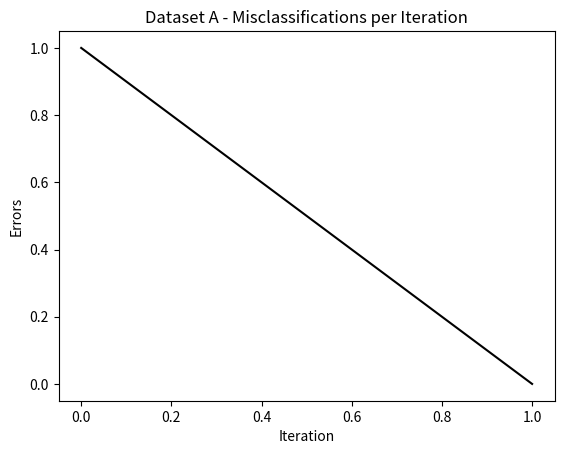
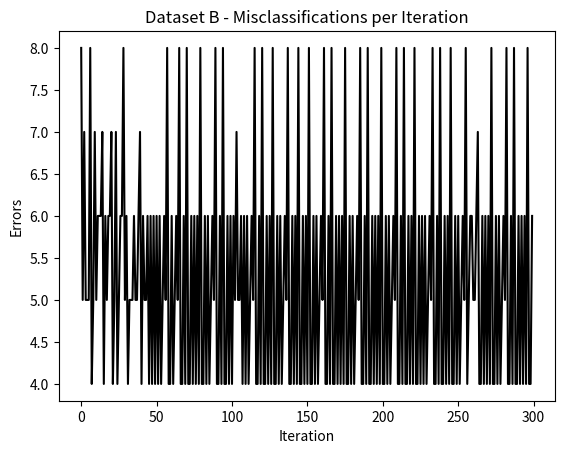
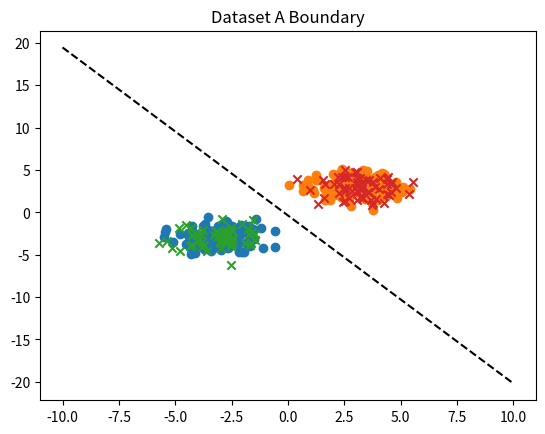
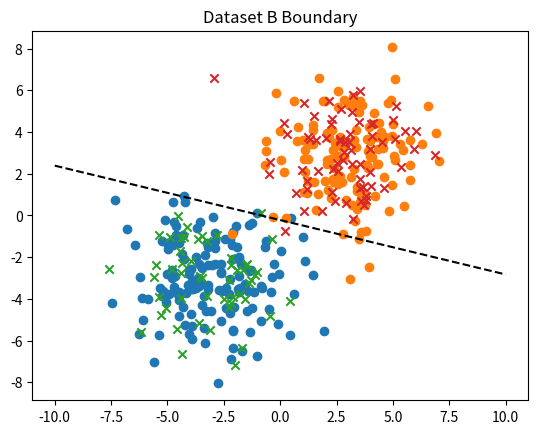

The matplotlib source for these figures, in order:
import numpy as np
import matplotlib.pyplot as plt

covA = np.identity(2)
meanA = [-3, -3]

covB = 3 * covA
meanB = [3, 3]

def split(x, y):
    idx = np.random.permutation(len(x))
    s = int(0.7*len(x))
    return x[idx[:s]], y[idx[:s]], x[idx[s:]], y[idx[s:]]

# -------- Perceptron --------

def train(x, y):
    w = np.zeros(2)
    b = 0
    err = []
    n = len(x)
    learnRate = 0.01

    for j in range(300):
        e = 0
        for i in range(n):
            percep_val = np.dot(w, x[i]) + b
            if ((y[i] * percep_val) <= 0):
                w += learnRate * y[i] *x[i]
                b += learnRate * y[i]
                e += 1

        err.append(e)
        if (e == 0): break

    return w, b, err

def acc(X, y, w, b):
    return np.mean(np.sign(np.matmul(X, w) + b) == y)

def generate_and_split(cov, check_non_sep=False):
    while True:
        X_neg = np.random.multivariate_normal(meanA, cov, 200)
        X_pos = np.random.multivariate_normal(meanB, cov, 200)

        X = np.vstack((X_neg, X_pos))
        y = np.concatenate((-np.ones(200), np.ones(200)))

        Xtr, ytr, Xte, yte = split(X, y)

        if (not check_non_sep):
            return Xtr, ytr, Xte, yte

        w, b, _ = train(Xtr, ytr)

        if (np.any(np.sign(np.matmul(Xtr, w) + b) != ytr)):
            return Xtr, ytr, Xte, yte

XA_train, yA_train, XA_test, yA_test = generate_and_split(covA)
XB_train, yB_train, XB_test, yB_test = generate_and_split(covB, True)

weightA, biasA, errorsA = train(XA_train, yA_train)
weightB, biasB, errorsB = train(XB_train, yB_train)

print("Dataset A Test Accuracy:", acc(XA_test, yA_test, weightA, biasA))
print("Dataset B Test Accuracy:", acc(XB_test, yB_test, weightB, biasB))


plt.figure()
plt.plot(errorsA, color = "black")
plt.title("Dataset A - Misclassifications per Iteration")
plt.xlabel("Iteration")
plt.ylabel("Errors")
plt.show()

plt.figure()
plt.plot(errorsB, color = "black")
plt.title("Dataset B - Misclassifications per Iteration")
plt.xlabel("Iteration")
plt.ylabel("Errors")
plt.show()


def plot_boundary(X_train, y_train, X_test, y_test, w, b, title):
    plt.figure()

    plt.scatter(X_train[y_train==-1][:,0], X_train[y_train==-1][:,1])
    plt.scatter(X_train[y_train==1][:,0], X_train[y_train==1][:,1])

    plt.scatter(X_test[y_test==-1][:,0], X_test[y_test==-1][:,1], marker='x')
    plt.scatter(X_test[y_test==1][:,0], X_test[y_test==1][:,1], marker='x')

    x_vals = np.linspace(-10, 10, 100)

    if abs(w[1]) > 1e-6:
        y_vals = -(w[0]*x_vals + b) / w[1]
        plt.plot(x_vals, y_vals, 'k--')

    plt.title(title)
    plt.show()

plot_boundary(XA_train, yA_train, XA_test, yA_test, weightA, biasA, "Dataset A Boundary")
plot_boundary(XB_train, yB_train, XB_test, yB_test, weightB, biasB, "Dataset B Boundary")
